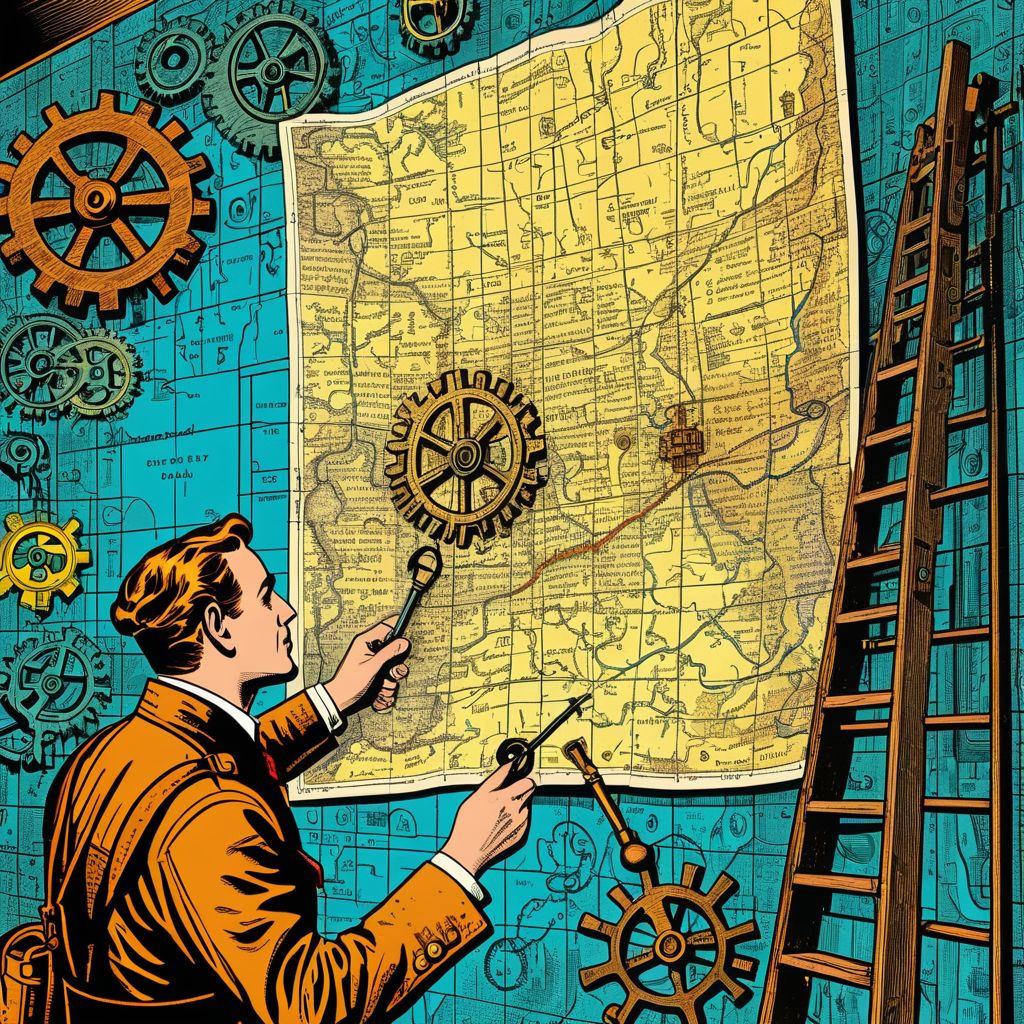
Generation parameters embedded in this image by AUTOMATIC1111 Stable Diffusion web UI or a fork of it (Forge, ...) (PNG 'parameters' text chunk):
An adventurer deciphers an ancient map with ornate keys to find a hidden vault. Gears in the walls turn, causing a ladder to slide into place. (Postmodernism:1.1) (Pop art:1.3)
Negative prompt: bad hands, bad feet, bad faces, weird arms and legs, tattoo, statue, picture frame, anime, cartoon
Steps: 30, Sampler: DPM++ 2M, Schedule type: Karras, CFG scale: 7, Seed: 463246949, Size: 1024x1024, Model hash: 33e58e8668, Model: Juggernaut-XI-byRunDiffusion, Token merging ratio: 0.1, Version: v1.10.1